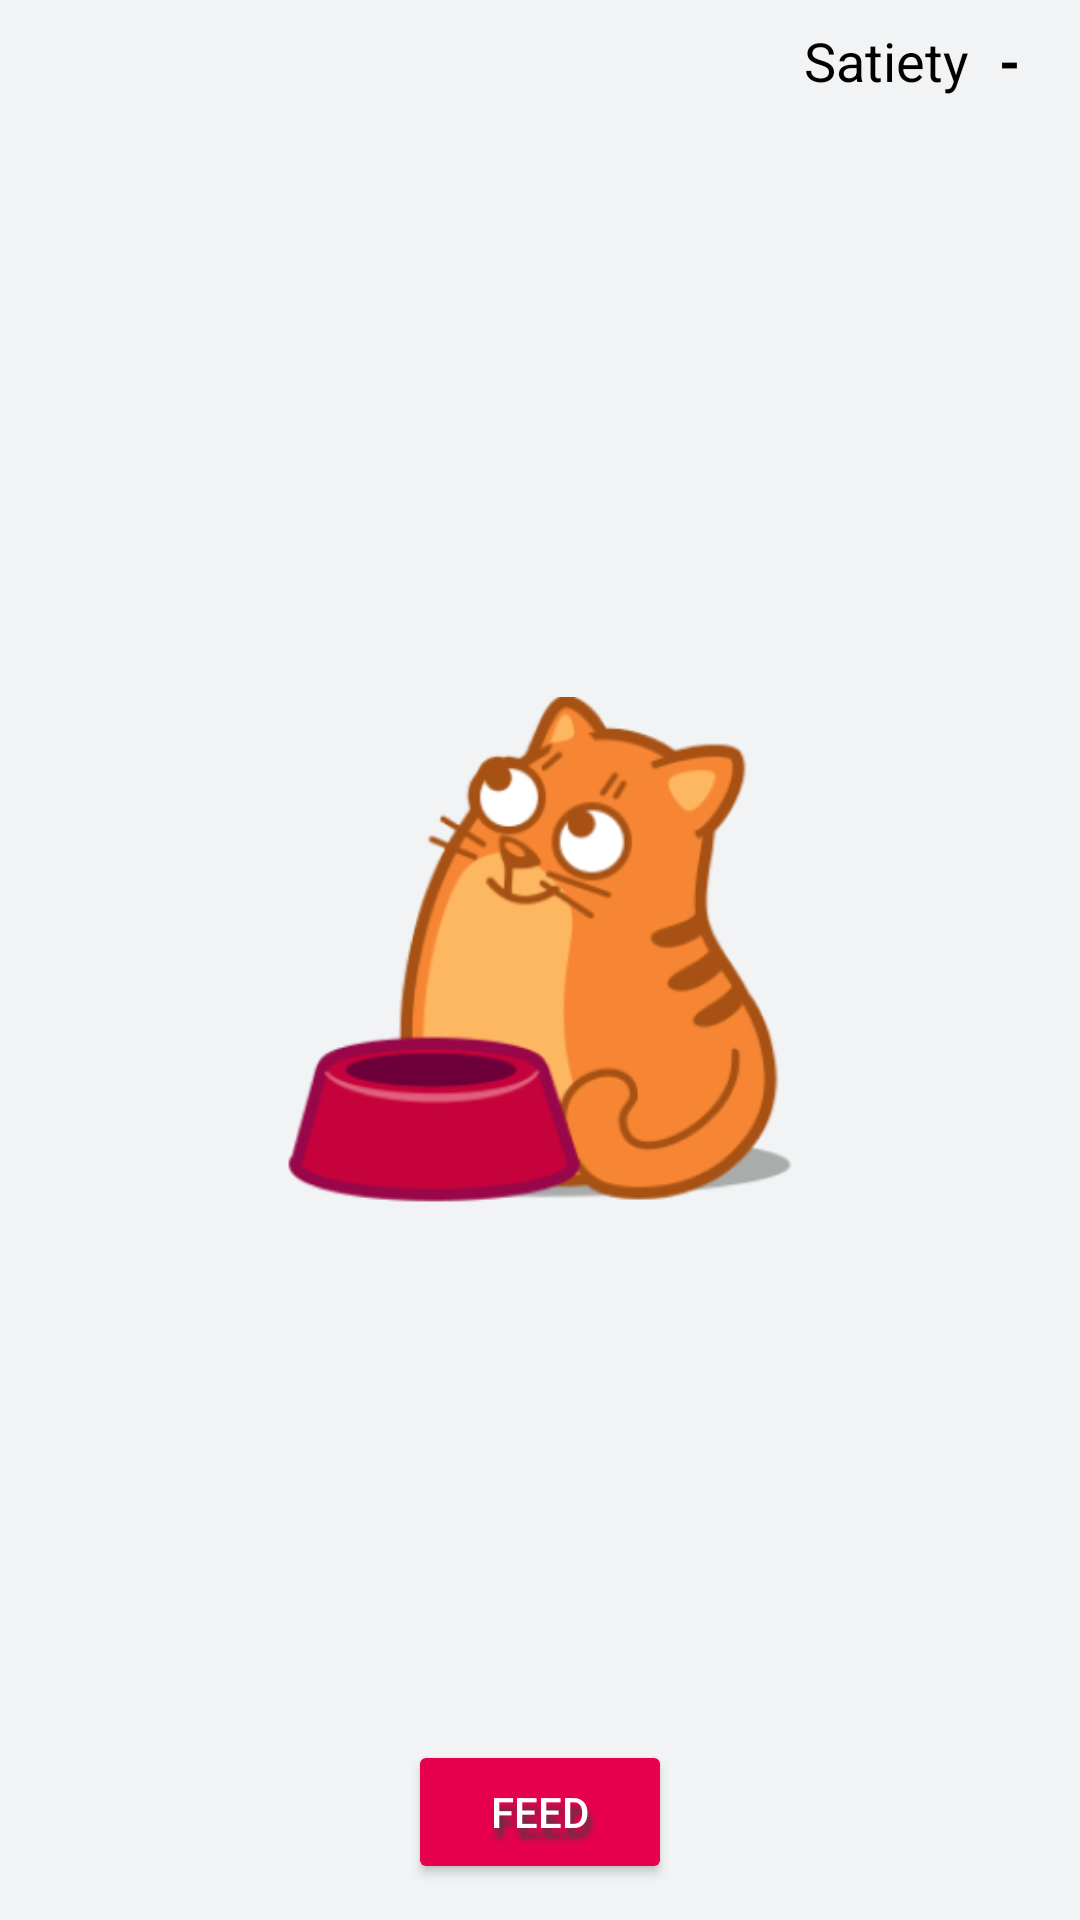

Write the Android layout XML for this screen, with the resource values it uses.
<!-- AndroidManifest.xml: application theme Theme.FeedTheCat -->
<!-- res/layout/activity_main.xml -->
<?xml version="1.0" encoding="utf-8"?>
<androidx.constraintlayout.widget.ConstraintLayout xmlns:android="http://schemas.android.com/apk/res/android"
    xmlns:app="http://schemas.android.com/apk/res-auto"
    xmlns:tools="http://schemas.android.com/tools"
    android:layout_width="match_parent"
    android:layout_height="match_parent"
    android:paddingTop="8dp"
    android:paddingBottom="12dp"
    android:background="@color/mainBG"
    tools:context=".MainActivity">

    <ImageView
        android:id="@+id/cat_image_view"
        android:layout_width="170dp"
        android:layout_height="170dp"
        android:layout_marginTop="183dp"
        android:layout_marginBottom="209dp"
        app:layout_constraintBottom_toBottomOf="parent"
        app:layout_constraintEnd_toEndOf="parent"
        app:layout_constraintStart_toStartOf="parent"
        app:layout_constraintTop_toBottomOf="@+id/satiety_label"
        app:srcCompat="@drawable/cat_food_no_hearts_icon" />

    <TextView
        android:id="@+id/satiety_value"
        android:layout_width="wrap_content"
        android:layout_height="wrap_content"
        android:layout_marginRight="20dp"
        android:text="-"
        android:textColor="@color/black"
        android:textSize="18dp"
        android:textStyle="bold"
        app:layout_constraintRight_toRightOf="parent"
        app:layout_constraintTop_toTopOf="parent" />

    <TextView
        android:id="@+id/satiety_label"
        android:layout_width="wrap_content"
        android:layout_height="wrap_content"
        android:layout_marginRight="10dp"
        android:text="@string/satiety"
        android:textColor="@color/black"
        android:textSize="18dp"
        app:layout_constraintRight_toLeftOf="@+id/satiety_value"
        app:layout_constraintTop_toTopOf="parent" />

    <Button
        android:id="@+id/feed_button"
        android:layout_width="wrap_content"
        android:layout_height="wrap_content"
        android:backgroundTint="@color/pink"
        android:onClick="feed_button_click"
        android:shadowColor="#403D3E"
        android:shadowDx="3"
        android:shadowDy="10"
        android:shadowRadius="5"
        android:text="@string/feed"
        android:textColor="@color/white"
        app:layout_constraintBottom_toBottomOf="parent"
        app:layout_constraintEnd_toEndOf="parent"
        app:layout_constraintStart_toStartOf="parent" />

</androidx.constraintlayout.widget.ConstraintLayout>
<!-- resources referenced by this layout -->
<resources>
  <color name="black">#FF000000</color>
  <color name="mainBG">#F2F3F4</color>
  <color name="pink">#E6004E</color>
  <color name="white">#FFFFFFFF</color>
  <!-- drawable cat_food_no_hearts_icon: png bitmap (drawable, 30886 bytes) -->
  <string name="feed">FEED</string>
  <string name="satiety">Satiety</string>
  <style name="Theme.FeedTheCat" parent="Theme.MaterialComponents.DayNight.DarkActionBar">
          
          <item name="colorPrimary">@color/orange</item>
          <item name="colorPrimaryVariant">@color/orange_darker</item>
          <item name="colorOnPrimary">@color/white</item>
          
          <item name="colorSecondary">@color/teal_200</item>
          <item name="colorSecondaryVariant">@color/teal_700</item>
          <item name="colorOnSecondary">@color/black</item>
          
          <item name="android:statusBarColor" tools:targetApi="l">?attr/colorPrimaryVariant</item>
          
      </style>
  <color name="orange">#FF8400</color>
  <color name="orange_darker">#B15C00</color>
  <color name="teal_200">#FF03DAC5</color>
  <color name="teal_700">#FF018786</color>
</resources>
